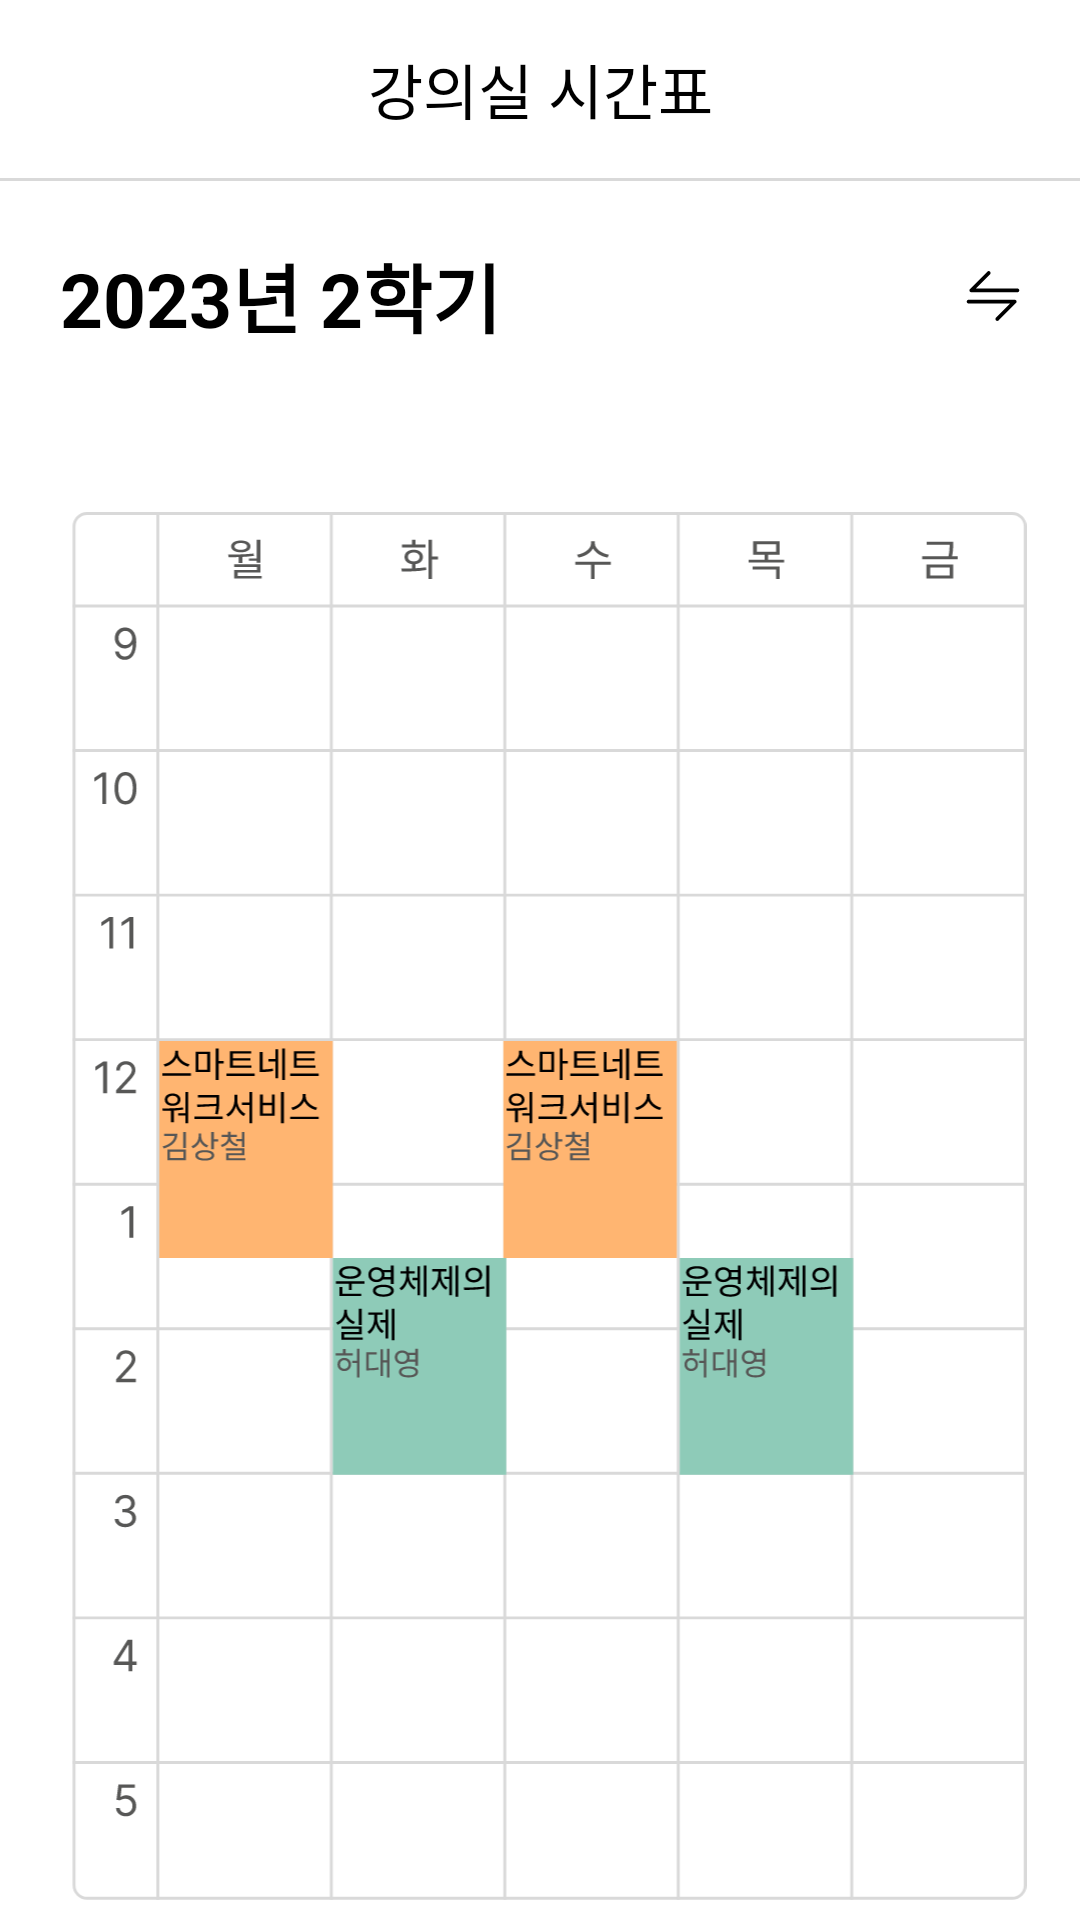

Here is an Android app screen rendered from its layout file. Give the layout XML and the strings, colors and styles it references.
<!-- AndroidManifest.xml: application theme Theme.KCampusManager -->
<!-- res/layout/activity_classroom_schedule.xml -->
<?xml version="1.0" encoding="utf-8"?>
<LinearLayout xmlns:android="http://schemas.android.com/apk/res/android"
    xmlns:tools="http://schemas.android.com/tools"
    android:layout_width="match_parent"
    android:layout_height="match_parent"
    android:background="@color/white"
    android:orientation="vertical"
    tools:context=".ClassScheduleActivity">

    <FrameLayout
        android:layout_width="match_parent"
        android:layout_height="wrap_content">

        <ImageView
            android:id="@+id/back"
            android:layout_width="wrap_content"
            android:layout_height="match_parent"
            android:paddingLeft="15dp"
            android:src="@drawable/arrow_back" />

        <TextView
            android:layout_width="match_parent"
            android:layout_height="wrap_content"
            android:gravity="center"
            android:paddingVertical="15dp"
            android:text="강의실 시간표"
            android:textColor="@color/black"
            android:textSize="20sp" />
    </FrameLayout>

    <View
        android:layout_width="match_parent"
        android:layout_height="1dp"
        android:background="@color/light_gray" />

    <LinearLayout
        android:layout_width="match_parent"
        android:layout_height="wrap_content"
        android:layout_marginHorizontal="20dp"
        android:layout_marginTop="20dp"
        android:layout_marginBottom="1dp"
        android:orientation="horizontal">

        <TextView
            android:layout_width="wrap_content"
            android:layout_height="wrap_content"
            android:text="2023년 2학기"
            android:textColor="@color/black"
            android:textSize="25sp"
            android:textStyle="bold" />

        <View
            android:layout_width="0dp"
            android:layout_height="match_parent"
            android:layout_weight="1" />

        <ImageButton
            android:id="@+id/swap"
            android:layout_width="wrap_content"
            android:layout_height="match_parent"
            android:background="@color/white"
            android:orientation="horizontal"
            android:src="@drawable/ic_schedule_arrow" />
    </LinearLayout>

    <Spinner
        android:id="@+id/classroom_spinner"
        android:layout_width="wrap_content"
        android:layout_height="30dp"
        android:layout_gravity="end"
        android:layout_marginHorizontal="20dp"
        android:background="@drawable/shape_schedule_spinner_rectangle" />

    <ImageView
        android:id="@+id/iv_classroom_schedule"
        android:layout_width="wrap_content"
        android:layout_height="wrap_content"
        android:layout_gravity="center"
        android:layout_marginTop="23dp"
        android:src="@drawable/img_schedule_classroom_231" />

</LinearLayout>
<!-- resources referenced by this layout -->
<resources>
  <color name="black">#FF000000</color>
  <color name="light_gray">#FFD9D9D9</color>
  <color name="white">#FFFFFFFF</color>
  <!-- drawable ic_schedule_arrow (drawable) -->
  <vector xmlns:android="http://schemas.android.com/apk/res/android"
      android:width="18dp"
      android:height="18dp"
      android:viewportWidth="18"
      android:viewportHeight="18">
    <path
        android:pathData="M1.317,7.568C1.2,7.45 1.135,7.291 1.135,7.126C1.135,6.96 1.2,6.801 1.317,6.684L7.125,0.875L7.213,0.801C7.333,0.719 7.478,0.681 7.624,0.694C7.769,0.708 7.906,0.772 8.009,0.875L8.081,0.963C8.164,1.083 8.202,1.229 8.189,1.374C8.176,1.52 8.112,1.656 8.009,1.76L3.269,6.5H17.125C17.291,6.5 17.45,6.566 17.567,6.683C17.684,6.8 17.75,6.959 17.75,7.125C17.75,7.291 17.684,7.45 17.567,7.567C17.45,7.684 17.291,7.75 17.125,7.75H1.759C1.593,7.75 1.435,7.684 1.317,7.568ZM0.25,10.875C0.25,10.709 0.316,10.55 0.433,10.433C0.55,10.316 0.709,10.25 0.875,10.25H16.241C16.365,10.25 16.486,10.287 16.588,10.355C16.691,10.424 16.771,10.521 16.818,10.635C16.866,10.75 16.878,10.875 16.854,10.996C16.83,11.117 16.771,11.229 16.684,11.316L10.875,17.125L10.788,17.199C10.659,17.285 10.503,17.322 10.349,17.3C10.195,17.278 10.055,17.2 9.956,17.08C9.857,16.961 9.805,16.809 9.812,16.654C9.818,16.499 9.881,16.352 9.99,16.241L14.735,11.5H0.875C0.709,11.5 0.55,11.434 0.433,11.317C0.316,11.2 0.25,11.041 0.25,10.875Z"
        android:fillColor="#000000"/>
  </vector>
  <!-- drawable img_schedule_classroom_231: vector/xml drawable (drawable, 32230 chars, omitted) -->
  <!-- drawable shape_schedule_spinner_rectangle (drawable) -->
  <?xml version="1.0" encoding="utf-8"?>
  <shape xmlns:android="http://schemas.android.com/apk/res/android"
      android:shape="rectangle">
  
      <corners
          android:radius="5dp"/>
  
      <solid
          android:color="@color/light_gray"/>
  
  </shape>
  <style name="Theme.KCampusManager" parent="Theme.MaterialComponents.DayNight.DarkActionBar">
          
          <item name="colorPrimary">@color/purple_500</item>
          <item name="colorPrimaryVariant">@color/purple_700</item>
          <item name="colorOnPrimary">@color/white</item>
          
          <item name="colorSecondary">@color/teal_200</item>
          <item name="colorSecondaryVariant">@color/teal_700</item>
          <item name="colorOnSecondary">@color/black</item>
          
          <item name="android:statusBarColor">?attr/colorPrimaryVariant</item>
          
      </style>
  <color name="purple_500">#FF6200EE</color>
  <color name="purple_700">#FF3700B3</color>
  <color name="teal_200">#FF03DAC5</color>
  <color name="teal_700">#FF018786</color>
</resources>
